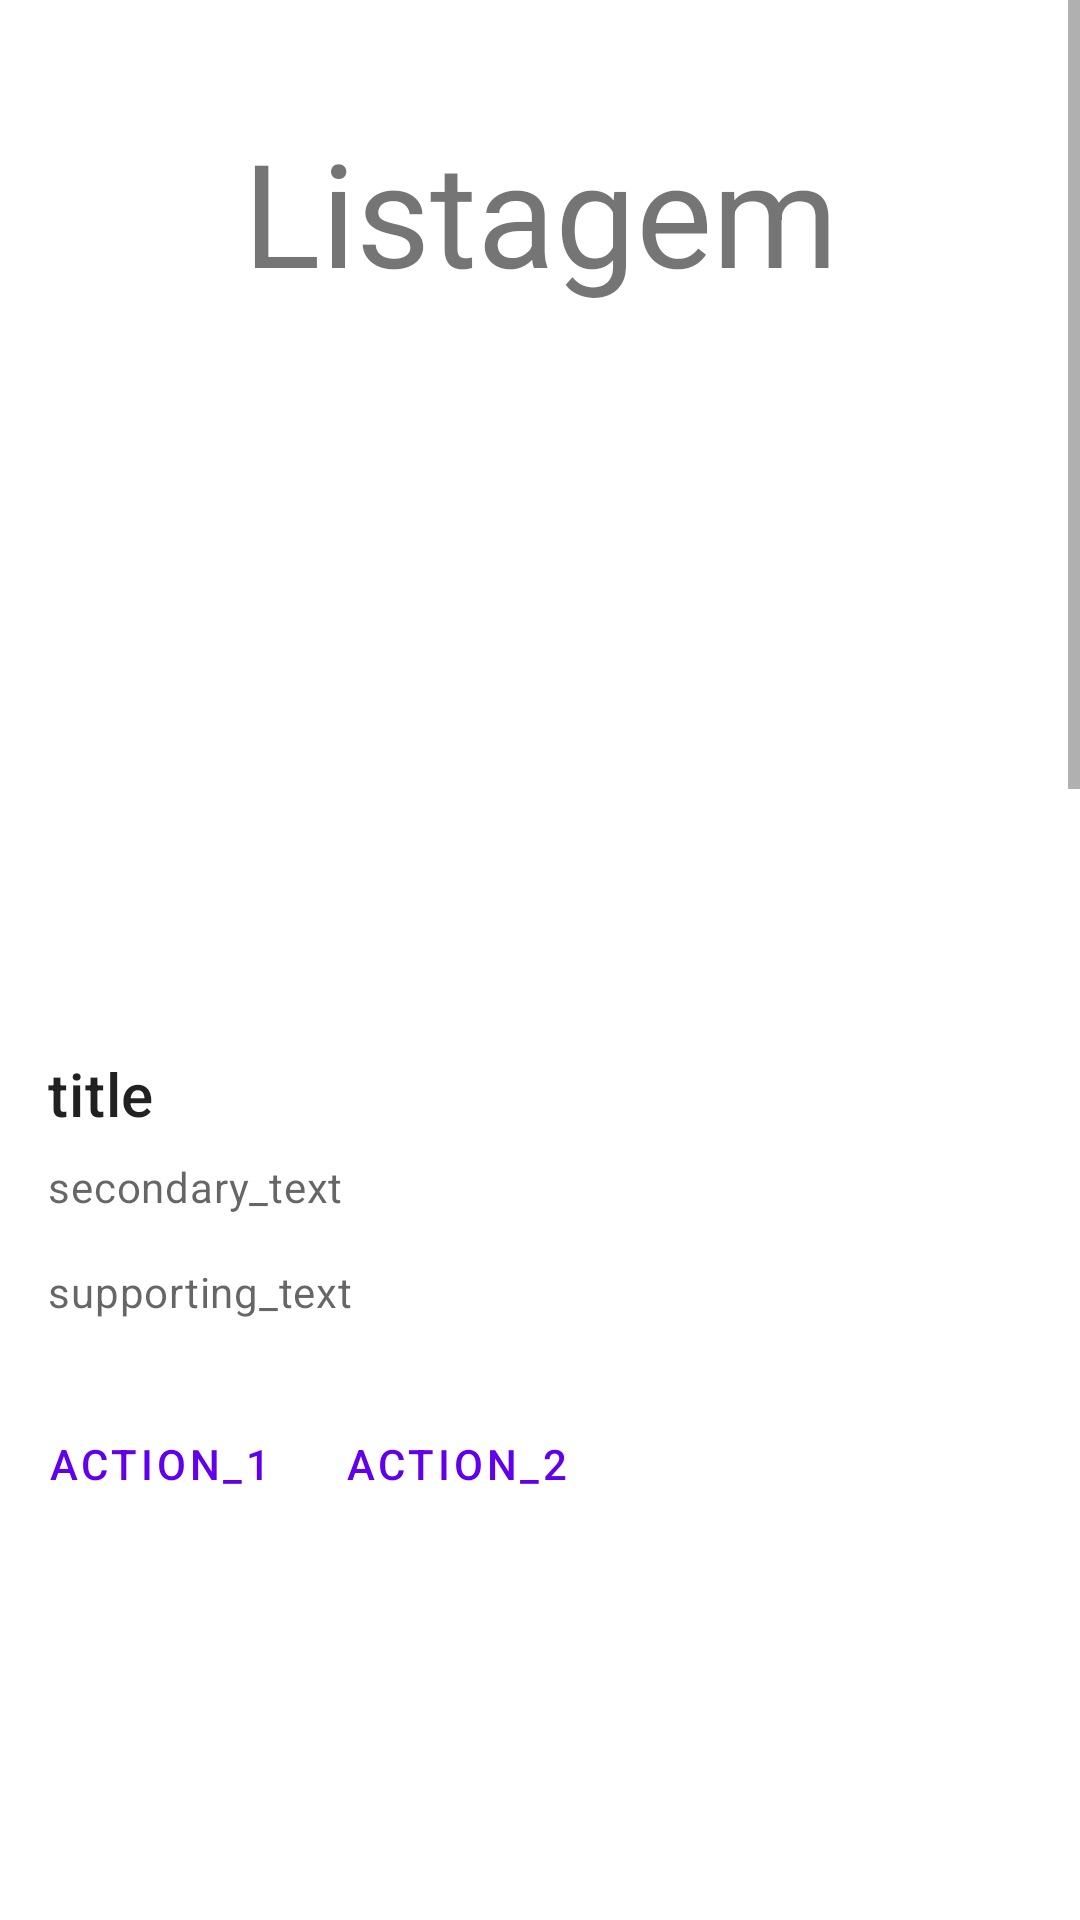

This screen was rendered from an Android layout file. Write that file and the resources it references.
<!-- AndroidManifest.xml: application theme Theme.AppTemp -->
<!-- res/layout/fragment_home.xml -->
<?xml version="1.0" encoding="utf-8"?>
<androidx.constraintlayout.widget.ConstraintLayout xmlns:android="http://schemas.android.com/apk/res/android"
    xmlns:app="http://schemas.android.com/apk/res-auto"
    xmlns:tools="http://schemas.android.com/tools"
    android:layout_width="match_parent"
    android:layout_height="match_parent"
    tools:context=".ui.home.HomeFragment">

    <TableRow
        android:layout_width="match_parent"
        android:layout_height="match_parent" >

        <ScrollView
            android:layout_width="match_parent"
            android:layout_height="match_parent">

            <LinearLayout
                android:layout_width="match_parent"
                android:layout_height="wrap_content"
                android:layout_marginBottom="125dp"
                android:orientation="vertical">

                <TextView
                    android:id="@+id/textView2"
                    android:layout_width="match_parent"
                    android:layout_height="141dp"
                    android:gravity="center"
                    android:text="Listagem"
                    android:textSize="48sp" />

                <LinearLayout
                    android:layout_width="match_parent"
                    android:layout_height="match_parent"
                    android:orientation="vertical"
                    tools:ignore="MissingConstraints">

                    

                    <ImageView
                        android:layout_width="match_parent"
                        android:layout_height="194dp"
                        android:contentDescription="AAAAa"
                        android:scaleType="centerCrop"
                        app:srcCompat="@drawable/teste" />

                    <LinearLayout
                        android:layout_width="match_parent"
                        android:layout_height="wrap_content"
                        android:orientation="vertical"
                        android:padding="16dp">

                        
                        <TextView
                            android:layout_width="wrap_content"
                            android:layout_height="wrap_content"
                            android:text="title"
                            android:textAppearance="?attr/textAppearanceHeadline6" />

                        <TextView
                            android:layout_width="wrap_content"
                            android:layout_height="wrap_content"
                            android:layout_marginTop="8dp"
                            android:text="secondary_text"
                            android:textAppearance="?attr/textAppearanceBody2"
                            android:textColor="?android:attr/textColorSecondary" />

                        <TextView
                            android:layout_width="wrap_content"
                            android:layout_height="wrap_content"
                            android:layout_marginTop="16dp"
                            android:text="supporting_text"
                            android:textAppearance="?attr/textAppearanceBody2"
                            android:textColor="?android:attr/textColorSecondary" />

                    </LinearLayout>

                    
                    <LinearLayout
                        android:layout_width="wrap_content"
                        android:layout_height="wrap_content"
                        android:layout_margin="8dp"
                        android:orientation="horizontal">

                        <com.google.android.material.button.MaterialButton
                            android:id="@+id/buttonProductDetail"
                            style="?attr/borderlessButtonStyle"
                            android:layout_width="wrap_content"
                            android:layout_height="wrap_content"
                            android:layout_marginEnd="8dp"
                            android:onClick="open"
                            android:text="action_1" />

                        <com.google.android.material.button.MaterialButton
                            style="?attr/borderlessButtonStyle"
                            android:layout_width="wrap_content"
                            android:layout_height="wrap_content"
                            android:text="action_2" />

                    </LinearLayout>

                </LinearLayout>

                <LinearLayout
                    android:layout_width="match_parent"
                    android:layout_height="match_parent"
                    android:orientation="vertical"
                    tools:ignore="MissingConstraints">

                    

                    <ImageView
                        android:layout_width="match_parent"
                        android:layout_height="194dp"
                        android:contentDescription="AAAAa"
                        android:scaleType="centerCrop"
                        app:srcCompat="@drawable/teste" />

                    <LinearLayout
                        android:layout_width="match_parent"
                        android:layout_height="wrap_content"
                        android:orientation="vertical"
                        android:padding="16dp">

                        
                        <TextView
                            android:layout_width="wrap_content"
                            android:layout_height="wrap_content"
                            android:text="title"
                            android:textAppearance="?attr/textAppearanceHeadline6" />

                        <TextView
                            android:layout_width="wrap_content"
                            android:layout_height="wrap_content"
                            android:layout_marginTop="8dp"
                            android:text="secondary_text"
                            android:textAppearance="?attr/textAppearanceBody2"
                            android:textColor="?android:attr/textColorSecondary" />

                        <TextView
                            android:layout_width="wrap_content"
                            android:layout_height="wrap_content"
                            android:layout_marginTop="16dp"
                            android:text="supporting_text"
                            android:textAppearance="?attr/textAppearanceBody2"
                            android:textColor="?android:attr/textColorSecondary" />

                    </LinearLayout>

                    
                    <LinearLayout
                        android:layout_width="wrap_content"
                        android:layout_height="wrap_content"
                        android:layout_margin="8dp"
                        android:orientation="horizontal">

                        <com.google.android.material.button.MaterialButton
                            style="?attr/borderlessButtonStyle"
                            android:layout_width="wrap_content"
                            android:layout_height="wrap_content"
                            android:layout_marginEnd="8dp"
                            android:text="action_1" />

                        <com.google.android.material.button.MaterialButton
                            style="?attr/borderlessButtonStyle"
                            android:layout_width="wrap_content"
                            android:layout_height="wrap_content"
                            android:text="action_2" />

                    </LinearLayout>

                </LinearLayout>

                <LinearLayout
                    android:layout_width="match_parent"
                    android:layout_height="match_parent"
                    android:orientation="vertical"
                    tools:ignore="MissingConstraints">

                    

                    <ImageView
                        android:layout_width="match_parent"
                        android:layout_height="194dp"
                        android:contentDescription="AAAAa"
                        android:scaleType="centerCrop"
                        app:srcCompat="@drawable/teste" />

                    <LinearLayout
                        android:layout_width="match_parent"
                        android:layout_height="wrap_content"
                        android:orientation="vertical"
                        android:padding="16dp">

                        
                        <TextView
                            android:layout_width="wrap_content"
                            android:layout_height="wrap_content"
                            android:text="title"
                            android:textAppearance="?attr/textAppearanceHeadline6" />

                        <TextView
                            android:layout_width="wrap_content"
                            android:layout_height="wrap_content"
                            android:layout_marginTop="8dp"
                            android:text="secondary_text"
                            android:textAppearance="?attr/textAppearanceBody2"
                            android:textColor="?android:attr/textColorSecondary" />

                        <TextView
                            android:layout_width="wrap_content"
                            android:layout_height="wrap_content"
                            android:layout_marginTop="16dp"
                            android:text="supporting_text"
                            android:textAppearance="?attr/textAppearanceBody2"
                            android:textColor="?android:attr/textColorSecondary" />

                    </LinearLayout>

                    
                    <LinearLayout
                        android:layout_width="wrap_content"
                        android:layout_height="wrap_content"
                        android:layout_margin="8dp"
                        android:layout_marginBottom="100dp"
                        android:orientation="horizontal">

                        <com.google.android.material.button.MaterialButton
                            style="?attr/borderlessButtonStyle"
                            android:layout_width="wrap_content"
                            android:layout_height="wrap_content"
                            android:layout_marginEnd="8dp"
                            android:text="action_1" />

                        <com.google.android.material.button.MaterialButton
                            style="?attr/borderlessButtonStyle"
                            android:layout_width="wrap_content"
                            android:layout_height="wrap_content"
                            android:text="action_2" />

                    </LinearLayout>

                </LinearLayout>

                <include
                    layout="@layout/pagination_layout"
                    android:layout_height="227dp" />

                <include
                    layout="@layout/footer_layout"
                    android:layout_height="227dp" />
            </LinearLayout>
        </ScrollView>

    </TableRow>

</androidx.constraintlayout.widget.ConstraintLayout>
<!-- res/layout/pagination_layout.xml (included above) -->
<?xml version="1.0" encoding="utf-8"?>
<LinearLayout xmlns:android="http://schemas.android.com/apk/res/android"
    android:layout_width="match_parent"
    android:layout_height="wrap_content"
    android:orientation="horizontal"
    android:gravity="center"
    android:padding="8dp">

    
    <Button
        android:id="@+id/btnPrevious"
        android:layout_width="wrap_content"
        android:layout_height="wrap_content"
        android:text="Anterior"
        android:layout_marginEnd="8dp"
        android:background="@android:drawable/btn_default"
        android:textColor="@android:color/black"
        android:enabled="false" />

    
    <TextView
        android:id="@+id/tvPageIndicator"
        android:layout_width="wrap_content"
        android:layout_height="wrap_content"
        android:text="Página X de Y"
        android:textColor="@android:color/black" />

    
    <Button
        android:id="@+id/btnNext"
        android:layout_width="wrap_content"
        android:layout_height="wrap_content"
        android:text="Próximo"
        android:layout_marginStart="8dp"
        android:background="@android:drawable/btn_default"
        android:textColor="@android:color/black" />

</LinearLayout>
<!-- res/layout/footer_layout.xml (included above) -->
<?xml version="1.0" encoding="utf-8"?>
<LinearLayout xmlns:android="http://schemas.android.com/apk/res/android"
    android:layout_width="match_parent"
    android:layout_height="215dp"
    android:background="#3F51B5"
    android:gravity="center|top"
    android:orientation="vertical">

    <Space
        android:layout_width="match_parent"
        android:layout_height="54dp" />

    <TextView
        android:layout_width="wrap_content"
        android:layout_height="wrap_content"
        android:text="Basis"
        android:textColor="#FFFFFF"
        android:textSize="34sp" />

    

</LinearLayout>
<!-- resources referenced by this layout -->
<resources>
  <style name="Theme.AppTemp" parent="Theme.MaterialComponents.DayNight.DarkActionBar">
          
          <item name="colorPrimary">@color/purple_500</item>
          <item name="colorPrimaryVariant">@color/purple_700</item>
          <item name="colorOnPrimary">@color/white</item>
          
          <item name="colorSecondary">@color/teal_200</item>
          <item name="colorSecondaryVariant">@color/teal_700</item>
          <item name="colorOnSecondary">@color/black</item>
          
          <item name="android:statusBarColor" tools:targetApi="l">?attr/colorPrimaryVariant</item>
          
      </style>
  <!-- not gathered from this repository: default colours our renderer supplied (Android Studio template values) -->
  <color name="purple_500">#FF6200EE</color>
  <color name="purple_700">#FF3700B3</color>
  <color name="teal_200">#FF03DAC5</color>
  <color name="teal_700">#FF018786</color>
  <color name="black">#FF000000</color>
  <color name="white">#FFFFFFFF</color>
</resources>
